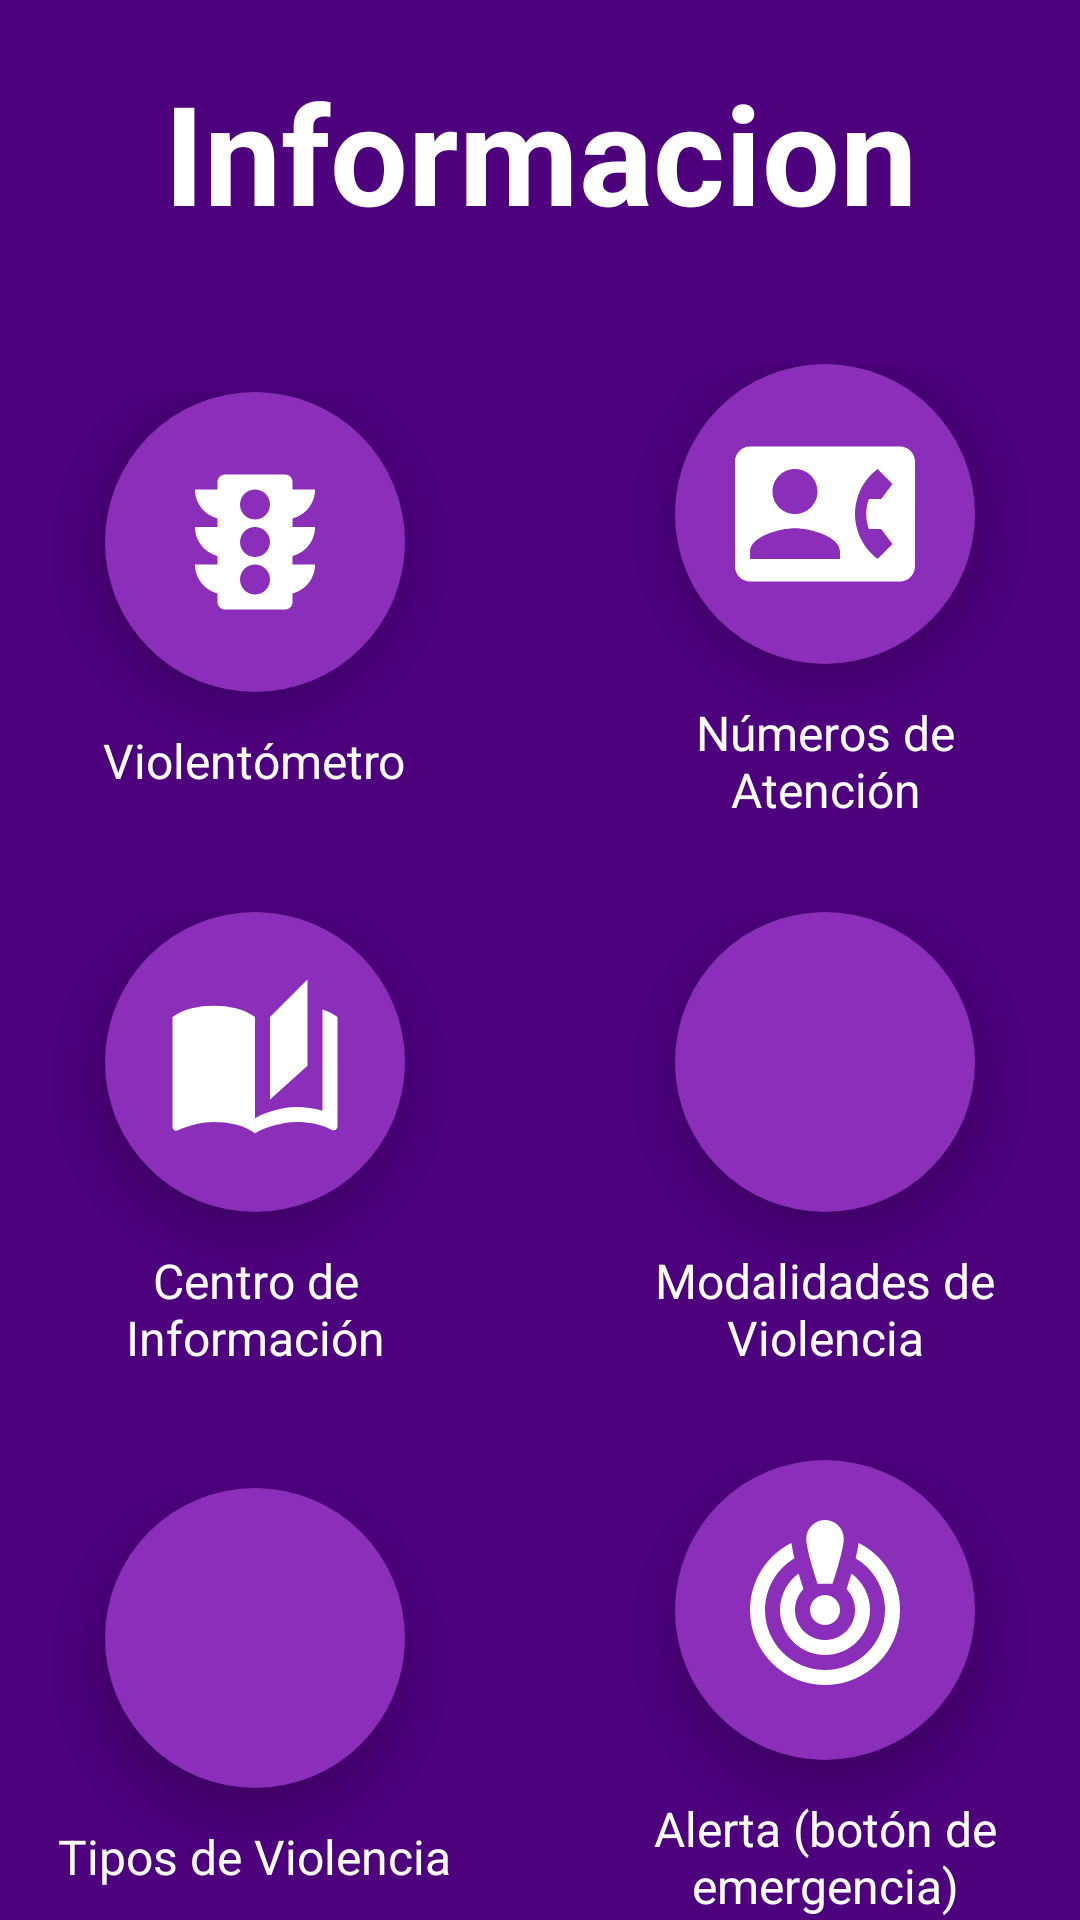

Layout XML and referenced resources for this Android screen:
<!-- AndroidManifest.xml: application theme Theme.DivaSegura -->
<!-- res/layout/fragment_information.xml -->
<?xml version="1.0" encoding="utf-8"?>
<LinearLayout xmlns:android="http://schemas.android.com/apk/res/android"
    xmlns:app="http://schemas.android.com/apk/res-auto"
    xmlns:tools="http://schemas.android.com/tools"
    android:id="@+id/main"
    android:layout_width="match_parent"
    android:layout_height="match_parent"
    android:background="#4D017D"
    android:orientation="vertical"
    android:gravity="center_horizontal"
    tools:context="fragments.InformationFragment">

    <Space
        android:layout_width="wrap_content"
        android:layout_height="20dp" />

    <TextView
        android:id="@+id/textViewTitleInfo"
        android:layout_width="match_parent"
        android:layout_height="wrap_content"
        android:text="Informacion"
        android:textAlignment="center"
        android:textColor="@color/white"
        android:textSize="46sp"
        android:textStyle="bold" />

    <Space
        android:layout_width="match_parent"
        android:layout_height="40dp" />

    
    <LinearLayout
        android:layout_width="wrap_content"
        android:layout_height="wrap_content"
        android:orientation="vertical"
        android:layout_gravity="center_horizontal">

        
        <LinearLayout
            android:layout_width="wrap_content"
            android:layout_height="wrap_content"
            android:orientation="horizontal"
            android:gravity="center"
            android:layout_marginBottom="30dp">

            
            <LinearLayout
                android:layout_width="150dp"
                android:layout_height="wrap_content"
                android:orientation="vertical"
                android:gravity="center"
                android:layout_marginEnd="20dp">

                <ImageButton
                    android:id="@+id/btnViolentometro"
                    android:layout_width="100dp"
                    android:layout_height="100dp"
                    android:layout_marginBottom="12dp"
                    android:background="@drawable/round_button"
                    android:backgroundTint="#8B2EB9"
                    android:contentDescription="Violentómetro"
                    android:elevation="8dp"
                    android:padding="20dp"
                    android:scaleType="fitCenter"
                    android:src="@drawable/baseline_traffic_24" />

                <TextView
                    android:layout_width="wrap_content"
                    android:layout_height="wrap_content"
                    android:text="Violentómetro"
                    android:textColor="@color/white"
                    android:textSize="16sp"
                    android:textAlignment="center" />
            </LinearLayout>

            
            <LinearLayout
                android:layout_width="150dp"
                android:layout_height="wrap_content"
                android:orientation="vertical"
                android:gravity="center"
                android:layout_marginStart="20dp">

                <ImageButton
                    android:id="@+id/btnNumerosDeAtencion"
                    android:layout_width="100dp"
                    android:layout_height="100dp"
                    android:layout_marginBottom="12dp"
                    android:background="@drawable/round_button"
                    android:backgroundTint="#8B2EB9"
                    android:elevation="8dp"
                    android:scaleType="fitCenter"
                    android:padding="20dp"
                    android:src="@drawable/baseline_contact_phone_24"
                    android:contentDescription="Números de Atención" />

                <TextView
                    android:layout_width="wrap_content"
                    android:layout_height="wrap_content"
                    android:text="Números de Atención"
                    android:textColor="@color/white"
                    android:textSize="16sp"
                    android:textAlignment="center" />
            </LinearLayout>
        </LinearLayout>

        
        <LinearLayout
            android:layout_width="wrap_content"
            android:layout_height="wrap_content"
            android:orientation="horizontal"
            android:gravity="center"
            android:layout_marginBottom="30dp">

            
            <LinearLayout
                android:layout_width="150dp"
                android:layout_height="wrap_content"
                android:orientation="vertical"
                android:gravity="center"
                android:layout_marginEnd="20dp">

                <ImageButton
                    android:id="@+id/btnCentroDeInformacion"
                    android:layout_width="100dp"
                    android:layout_height="100dp"
                    android:layout_marginBottom="12dp"
                    android:background="@drawable/round_button"
                    android:backgroundTint="#8B2EB9"
                    android:elevation="8dp"
                    android:scaleType="fitCenter"
                    android:padding="20dp"
                    android:src="@drawable/baseline_auto_stories_24"
                    android:contentDescription="Centro de Información" />

                <TextView
                    android:layout_width="wrap_content"
                    android:layout_height="wrap_content"
                    android:text="Centro de Información"
                    android:textColor="@color/white"
                    android:textSize="16sp"
                    android:textAlignment="center" />
            </LinearLayout>

            
            <LinearLayout
                android:layout_width="150dp"
                android:layout_height="wrap_content"
                android:orientation="vertical"
                android:gravity="center"
                android:layout_marginStart="20dp">

                <ImageButton
                    android:id="@+id/btnModalidadesDeViolencia"
                    android:layout_width="100dp"
                    android:layout_height="100dp"
                    android:layout_marginBottom="12dp"
                    android:background="@drawable/round_button"
                    android:backgroundTint="#8B2EB9"
                    android:elevation="8dp"
                    android:scaleType="fitCenter"
                    android:padding="20dp"
                    android:src="@drawable/baseline_bloodtype_24"
                    android:contentDescription="Modalidades de Violencia" />

                <TextView
                    android:layout_width="wrap_content"
                    android:layout_height="wrap_content"
                    android:text="Modalidades de Violencia"
                    android:textColor="@color/white"
                    android:textSize="16sp"
                    android:textAlignment="center" />
            </LinearLayout>
        </LinearLayout>

        
        <LinearLayout
            android:layout_width="wrap_content"
            android:layout_height="wrap_content"
            android:orientation="horizontal"
            android:gravity="center">

            
            <LinearLayout
                android:layout_width="150dp"
                android:layout_height="wrap_content"
                android:orientation="vertical"
                android:gravity="center"
                android:layout_marginEnd="20dp">

                <ImageButton
                    android:id="@+id/btnTiposDeViolencia"
                    android:layout_width="100dp"
                    android:layout_height="100dp"
                    android:layout_marginBottom="12dp"
                    android:background="@drawable/round_button"
                    android:backgroundTint="#8B2EB9"
                    android:elevation="8dp"
                    android:scaleType="fitCenter"
                    android:padding="20dp"
                    android:src="@drawable/baseline_health_and_safety_24"
                    android:contentDescription="Tipos de Violencia" />

                <TextView
                    android:layout_width="wrap_content"
                    android:layout_height="wrap_content"
                    android:text="Tipos de Violencia"
                    android:textColor="@color/white"
                    android:textSize="16sp"
                    android:textAlignment="center" />
            </LinearLayout>

            
            <LinearLayout
                android:layout_width="150dp"
                android:layout_height="wrap_content"
                android:orientation="vertical"
                android:gravity="center"
                android:layout_marginStart="20dp">

                <ImageButton
                    android:id="@+id/btnAlerta"
                    android:layout_width="100dp"
                    android:layout_height="100dp"
                    android:layout_marginBottom="12dp"
                    android:background="@drawable/round_button"
                    android:backgroundTint="#8B2EB9"
                    android:elevation="8dp"
                    android:scaleType="fitCenter"
                    android:padding="20dp"
                    android:src="@drawable/baseline_crisis_alert_24"
                    android:contentDescription="Alerta" />

                <TextView
                    android:layout_width="wrap_content"
                    android:layout_height="wrap_content"
                    android:text="Alerta (botón de emergencia)"
                    android:textColor="@color/white"
                    android:textSize="16sp"
                    android:textAlignment="center" />
            </LinearLayout>
        </LinearLayout>
    </LinearLayout>
</LinearLayout>
<!-- resources referenced by this layout -->
<resources>
  <color name="white">#FFFFFFFF</color>
  <!-- drawable baseline_auto_stories_24 (drawable) -->
  <vector xmlns:android="http://schemas.android.com/apk/res/android" android:height="24dp" android:tint="#FFFFFF" android:viewportHeight="24" android:viewportWidth="24" android:width="24dp">
        
      <path android:fillColor="@android:color/white" android:pathData="M19,1l-5,5v11l5,-4.5L19,1zM1,6v14.65c0,0.25 0.25,0.5 0.5,0.5 0.1,0 0.15,-0.05 0.25,-0.05C3.1,20.45 5.05,20 6.5,20c1.95,0 4.05,0.4 5.5,1.5L12,6c-1.45,-1.1 -3.55,-1.5 -5.5,-1.5S2.45,4.9 1,6zM23,19.5L23,6c-0.6,-0.45 -1.25,-0.75 -2,-1v13.5c-1.1,-0.35 -2.3,-0.5 -3.5,-0.5 -1.7,0 -4.15,0.65 -5.5,1.5v2c1.35,-0.85 3.8,-1.5 5.5,-1.5 1.65,0 3.35,0.3 4.75,1.05 0.1,0.05 0.15,0.05 0.25,0.05 0.25,0 0.5,-0.25 0.5,-0.5v-1.1z"/>
      
  </vector>
  <!-- drawable baseline_contact_phone_24 (drawable) -->
  <vector xmlns:android="http://schemas.android.com/apk/res/android" android:height="24dp" android:tint="#FFFFFF" android:viewportHeight="24" android:viewportWidth="24" android:width="24dp">
        
      <path android:fillColor="@android:color/white" android:pathData="M22,3L2,3C0.9,3 0,3.9 0,5v14c0,1.1 0.9,2 2,2h20c1.1,0 1.99,-0.9 1.99,-2L24,5c0,-1.1 -0.9,-2 -2,-2zM8,6c1.66,0 3,1.34 3,3s-1.34,3 -3,3 -3,-1.34 -3,-3 1.34,-3 3,-3zM14,18L2,18v-1c0,-2 4,-3.1 6,-3.1s6,1.1 6,3.1v1zM17.85,14h1.64L21,16l-1.99,1.99c-1.31,-0.98 -2.28,-2.38 -2.73,-3.99 -0.18,-0.64 -0.28,-1.31 -0.28,-2s0.1,-1.36 0.28,-2c0.45,-1.62 1.42,-3.01 2.73,-3.99L21,8l-1.51,2h-1.64c-0.22,0.63 -0.35,1.3 -0.35,2s0.13,1.37 0.35,2z"/>
      
  </vector>
  <!-- drawable baseline_crisis_alert_24 (drawable) -->
  <vector xmlns:android="http://schemas.android.com/apk/res/android" android:height="24dp" android:tint="#FFFFFF" android:viewportHeight="24" android:viewportWidth="24" android:width="24dp">
        
      <path android:fillColor="@android:color/white" android:pathData="M14.5,2.5c0,1.5 -1.5,6 -1.5,6h-2c0,0 -1.5,-4.5 -1.5,-6C9.5,1.12 10.62,0 12,0S14.5,1.12 14.5,2.5zM12,10c-1.1,0 -2,0.9 -2,2s0.9,2 2,2s2,-0.9 2,-2S13.1,10 12,10zM16.08,5.11c0.18,-0.75 0.33,-1.47 0.39,-2.06C19.75,4.69 22,8.08 22,12c0,5.52 -4.48,10 -10,10S2,17.52 2,12c0,-3.92 2.25,-7.31 5.53,-8.95C7.6,3.64 7.74,4.37 7.92,5.11C5.58,6.51 4,9.07 4,12c0,4.42 3.58,8 8,8s8,-3.58 8,-8C20,9.07 18.42,6.51 16.08,5.11zM18,12c0,3.31 -2.69,6 -6,6s-6,-2.69 -6,-6c0,-2 0.98,-3.77 2.48,-4.86c0.23,0.81 0.65,2.07 0.65,2.07C8.43,9.93 8,10.92 8,12c0,2.21 1.79,4 4,4s4,-1.79 4,-4c0,-1.08 -0.43,-2.07 -1.13,-2.79c0,0 0.41,-1.22 0.65,-2.07C17.02,8.23 18,10 18,12z"/>
      
  </vector>
  <!-- drawable baseline_traffic_24 (drawable) -->
  <vector xmlns:android="http://schemas.android.com/apk/res/android" android:height="24dp" android:tint="#FFFFFF" android:viewportHeight="24" android:viewportWidth="24" android:width="24dp">
        
      <path android:fillColor="@android:color/white" android:pathData="M20,10h-3L17,8.86c1.72,-0.45 3,-2 3,-3.86h-3L17,4c0,-0.55 -0.45,-1 -1,-1L8,3c-0.55,0 -1,0.45 -1,1v1L4,5c0,1.86 1.28,3.41 3,3.86L7,10L4,10c0,1.86 1.28,3.41 3,3.86L7,15L4,15c0,1.86 1.28,3.41 3,3.86L7,20c0,0.55 0.45,1 1,1h8c0.55,0 1,-0.45 1,-1v-1.14c1.72,-0.45 3,-2 3,-3.86h-3v-1.14c1.72,-0.45 3,-2 3,-3.86zM12,19c-1.11,0 -2,-0.9 -2,-2s0.89,-2 2,-2c1.1,0 2,0.9 2,2s-0.89,2 -2,2zM12,14c-1.11,0 -2,-0.9 -2,-2s0.89,-2 2,-2c1.1,0 2,0.9 2,2s-0.89,2 -2,2zM12,9c-1.11,0 -2,-0.9 -2,-2 0,-1.11 0.89,-2 2,-2 1.1,0 2,0.89 2,2 0,1.1 -0.89,2 -2,2z"/>
      
  </vector>
  <!-- drawable round_button (drawable) -->
  <?xml version="1.0" encoding="utf-8"?>
  <shape xmlns:android="http://schemas.android.com/apk/res/android"
      android:shape="oval">
      <solid android:color="#8B2EB9" />
  </shape>
  <style name="Theme.DivaSegura" parent="Base.Theme.DivaSegura" />
  <style name="Base.Theme.DivaSegura" parent="Theme.Material3.DayNight.NoActionBar">
          
          
      </style>
</resources>
